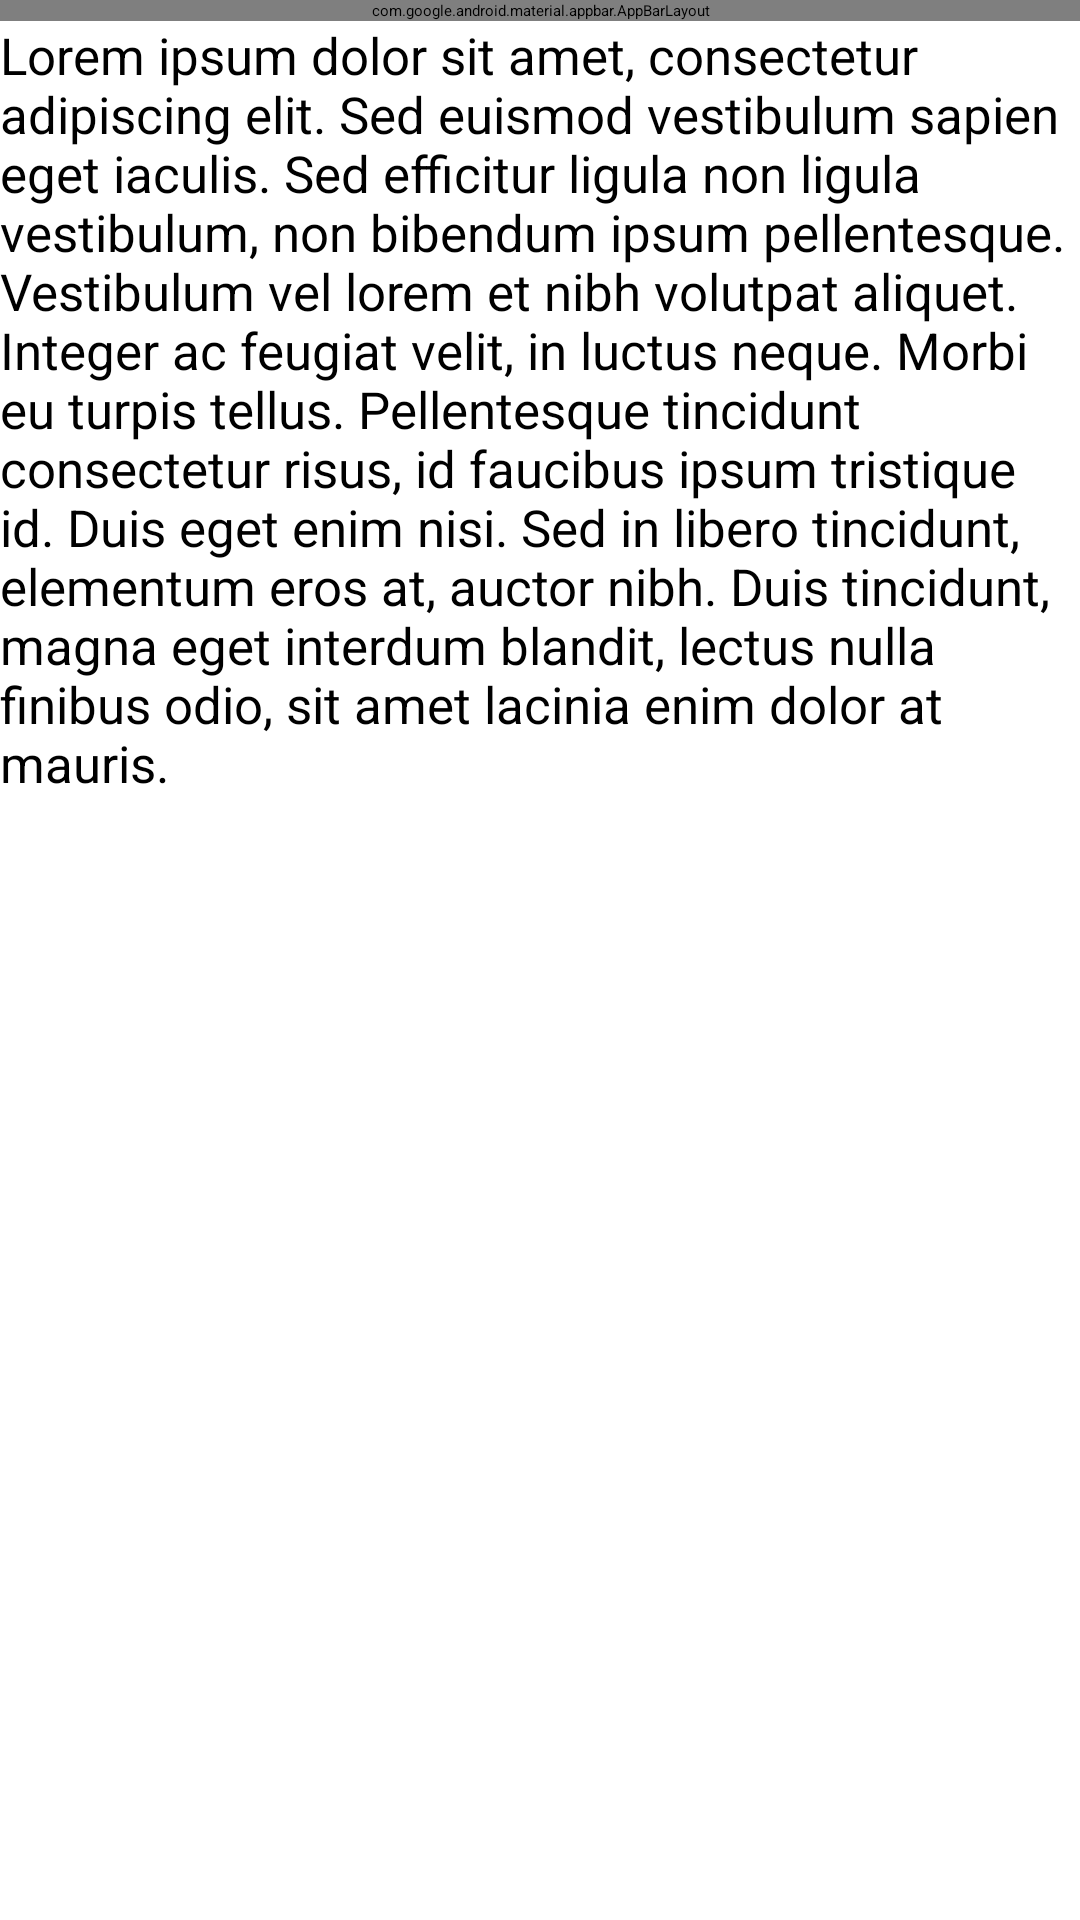

Android layout source for this screen:
<!-- AndroidManifest.xml: application theme Theme.ProductivityApp -->
<!-- res/layout/edit_description.xml -->
<androidx.constraintlayout.widget.ConstraintLayout xmlns:android="http://schemas.android.com/apk/res/android"
    android:layout_width="match_parent"
    android:layout_height="match_parent"
    xmlns:app="http://schemas.android.com/apk/res-auto">

    <com.google.android.material.appbar.AppBarLayout
        android:id="@+id/appBarLayout"
        android:layout_width="match_parent"
        android:layout_height="wrap_content"
        android:elevation="0dp"
        app:elevation="0dp"
        app:layout_constraintTop_toTopOf="parent">

        <androidx.appcompat.widget.Toolbar
            android:id="@+id/toolbar"
            android:layout_width="match_parent"
            android:layout_height="wrap_content"
            android:background="?attr/colorPrimary"
            android:minHeight="?attr/actionBarSize"
            android:theme="?attr/actionBarTheme"/>

    </com.google.android.material.appbar.AppBarLayout>

    <ScrollView
        android:id="@+id/scrollView"
        android:layout_width="match_parent"
        android:layout_height="0dp"
        app:layout_constraintTop_toBottomOf="@+id/appBarLayout"
        app:layout_constraintBottom_toBottomOf="parent"
        app:layout_constraintStart_toStartOf="parent"
        app:layout_constraintEnd_toEndOf="parent"
        app:layout_behavior="@string/appbar_scrolling_view_behavior">

        <EditText
            android:id="@+id/task_description"
            android:layout_width="match_parent"
            android:layout_height="wrap_content"
            android:gravity="top|start"
            android:inputType="textMultiLine"
            android:scrollbars="vertical"
            android:textSize="17sp"
            android:textAppearance="@style/TextAppearance.Material3.BodyMedium"
            android:textStyle="normal"
            android:text="Lorem ipsum dolor sit amet, consectetur adipiscing elit. Sed euismod vestibulum sapien eget iaculis. Sed efficitur ligula non ligula vestibulum, non bibendum ipsum pellentesque. Vestibulum vel lorem et nibh volutpat aliquet. Integer ac feugiat velit, in luctus neque. Morbi eu turpis tellus. Pellentesque tincidunt consectetur risus, id faucibus ipsum tristique id. Duis eget enim nisi. Sed in libero tincidunt, elementum eros at, auctor nibh. Duis tincidunt, magna eget interdum blandit, lectus nulla finibus odio, sit amet lacinia enim dolor at mauris."
            android:background="@android:color/transparent"/>

    </ScrollView>

</androidx.constraintlayout.widget.ConstraintLayout>
<!-- resources referenced by this layout -->
<resources>

</resources>
